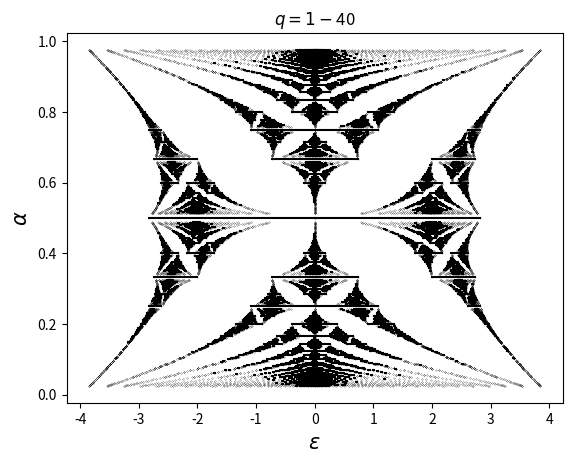

The matplotlib source for this figure:
import numpy as np
import matplotlib.pyplot as plt
from tqdm import tqdm

np.set_printoptions(precision=10, linewidth=120, edgeitems=12)


def H(p, q, kx, ky):

    alpha = p / q

    M = np.zeros([q, q], dtype=complex)

    for i in range(0, q):

        M[i, i] = 2 * np.cos(ky - 2 * np.pi * alpha * i)

        if i == q - 1:
            M[i, i - 1] = 1
        elif i == 0:
            M[i, i + 1] = 1
        else:
            M[i, i - 1] = 1
            M[i, i + 1] = 1

    # Bloch conditions
    if q == 2:
        M[0, q - 1] = 1 + np.exp(-q * 1.0j * kx)
        M[q - 1, 0] = 1 + np.exp(q * 1.0j * kx)
    else:
        M[0, q - 1] = np.exp(-q * 1.0j * kx)
        M[q - 1, 0] = np.exp(q * 1.0j * kx)

    # print(M, "\n")

    return M


def gcd(a, b):
    if b == 0:
        return a
    return gcd(b, a % b)


def plot_butterfly(q_max):

    for p in tqdm(range(1, q_max + 1)):
        for q in range(1, q_max + 1):

            if q > p:
                if gcd(p, q) == 1:

                    alpha = p / q
                    y = np.zeros(q)
                    y[:] = alpha

                    x1 = np.linalg.eigvalsh(H(p, q, kx=0, ky=0))
                    x2 = np.linalg.eigvalsh(H(p, q, kx=np.pi / q, ky=np.pi / q))
                    for i in range(len(x1)):
                        plt.plot([x1[i], x2[i]], y[:2], "-", c="black", markersize=0.1)

                    plt.plot(x1, y, "o", c="black", markersize=0.1)
                    plt.plot(x2, y, "o", c="black", markersize=0.1)

    plt.xlabel(r"$\epsilon$", fontsize=15)
    plt.ylabel(r"$\alpha$", fontsize=15)
    plt.title(r"$q=1-$" + str(q_max))
    plt.show()

    return


q_max = 40


plot_butterfly(q_max)
